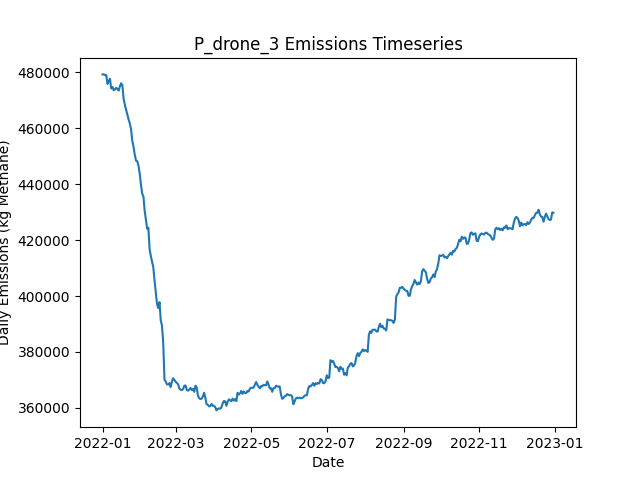

The data file committed next to this chart (first rows):
Date, Daily Emissions (Kg Methane), Daily Mitigable Emissions (Kg Methane), Daily Non-Mitigable Emissions (Kg Methan…, Daily Cost ($), Active Leaks, New Leaks, Leaks Repaired, Leaks Naturally Repaired, Leaks Tagged, Daily Repair Cost ($), Daily Natural Repair Cost ($), drone Deployment Cost ($), drone Sites flagged for Follow-Up, drone Leaks tagged for repair, drone Sites Visited, drone Travel Time (Minutes), drone Survey Time (Minutes), OGI_FU Deployment Cost ($), OGI_FU Sites flagged for Follow-Up, OGI_FU Leaks tagged for repair, OGI_FU Sites Visited, OGI_FU Travel Time (Minutes), OGI_FU Survey Time (Minutes)
2022-01-01, 479164, 104361, 374803, 500, 3605, 3626, 0, 10, 0.00000, 0.00000, 2000, 500, 0, , 9, 300, 180, 0.00000, , 0, 0, 0, 0
2022-01-02, 479166, 104483, 374682, 500, 3610, 11, 0, 4, 0.00000, 0.00000, 800, 500, 0, , 9, 300, 180, 0.00000, , 0, 0, 0, 0
2022-01-03, 478928, 104159, 374769, 1500, 3606, 9, 0, 12, 82, 0.00000, 2400, 500, 9, , 9, 300, 180, 1000, , 82, 3, 120, 360
2022-01-04, 478881, 104129, 374751, 1500, 3601, 11, 0, 10, 84, 0.00000, 2000, 500, 9, , 9, 300, 180, 1000, , 84, 3, 120, 360
2022-01-05, 475739, 104254, 371485, 1500, 3600, 11, 0, 5, 86, 0.00000, 1000, 500, 9, , 9, 300, 180, 1000, , 86, 3, 120, 360
2022-01-06, 476772, 104422, 372349, 1500, 3604, 10, 0, 5, 78, 0.00000, 1000, 500, 9, , 9, 300, 180, 1000, , 78, 3, 120, 360
2022-01-07, 477617, 104524, 373092, 1500, 3607, 8, 0, 2, 70, 0.00000, 400, 500, 9, , 9, 300, 180, 1000, , 70, 3, 120, 360
2022-01-08, 474129, 101624, 372505, 1500, 3608, 13, 0, 10, 88, 0.00000, 2000, 500, 9, , 9, 300, 180, 1000, , 88, 3, 120, 360
2022-01-09, 474659, 101653, 373006, 1500, 3609, 10, 0, 6, 70, 0.00000, 1200, 500, 9, , 9, 300, 180, 1000, , 70, 3, 120, 360
2022-01-10, 473503, 101758, 371745, 1500, 3608, 11, 0, 8, 83, 0.00000, 1600, 500, 9, , 9, 300, 180, 1000, , 83, 3, 120, 360
2022-01-11, 473773, 102218, 371555, 1500, 3610, 10, 0, 3, 72, 0.00000, 600, 500, 9, , 9, 300, 180, 1000, , 72, 3, 120, 360
2022-01-12, 474352, 103195, 371157, 1500, 3608, 8, 0, 5, 60, 0.00000, 1000, 500, 9, , 1, 30, 20, 1000, , 60, 3, 120, 360
2022-01-13, 473972, 103368, 370604, 1000, 3614, 11, 0, 3, 91, 0.00000, 600, 0.00000, 9, , 0, 0, 0, 1000, , 91, 3, 120, 360
2022-01-14, 473364, 103330, 370034, 1000, 3615, 8, 0, 4, 72, 0.00000, 800, 0.00000, 1, , 0, 0, 0, 1000, , 72, 3, 120, 360
2022-01-15, 474874, 104149, 370725, 1000, 3622, 13, 0, 6, 60, 0.00000, 1200, 0.00000, 0, , 0, 0, 0, 1000, , 60, 3, 120, 360
2022-01-16, 476001, 104118, 371883, 1000, 3627, 6, 0, 1, 68, 0.00000, 200, 0.00000, 0, , 0, 0, 0, 1000, , 68, 3, 120, 360
2022-01-17, 475385, 104176, 371209, 1000, 3625, 6, 0, 4, 71, 0.00000, 800, 0.00000, 0, , 0, 0, 0, 1000, , 71, 3, 120, 360
2022-01-18, 470461, 101273, 369187, 15400, 3553, 8, 72, 3, 83, 14400, 600, 0.00000, 0, , 0, 0, 0, 1000, , 83, 3, 120, 360
2022-01-19, 468357, 98600, 369757, 15600, 3484, 8, 73, 3, 75, 14600, 600, 0.00000, 0, , 0, 0, 0, 1000, , 75, 3, 120, 360
2022-01-20, 466642, 97161, 369481, 16600, 3414, 15, 78, 2, 62, 15600, 400, 0.00000, 0, , 0, 0, 0, 1000, , 62, 3, 120, 360
2022-01-21, 464863, 94795, 370068, 14400, 3351, 7, 67, 2, 90, 13400, 400, 0.00000, 0, , 0, 0, 0, 1000, , 90, 3, 120, 360
2022-01-22, 463104, 93727, 369377, 13800, 3285, 8, 64, 6, 60, 12800, 1200, 0.00000, 0, , 0, 0, 0, 1000, , 60, 3, 120, 360
2022-01-23, 461674, 91640, 370034, 16400, 3217, 13, 77, 2, 84, 15400, 400, 0.00000, 0, , 0, 0, 0, 1000, , 84, 3, 120, 360
2022-01-24, 459602, 89481, 370120, 13200, 3164, 14, 61, 5, 91, 12200, 1000, 0.00000, 0, , 0, 0, 0, 1000, , 91, 3, 120, 360
2022-01-25, 455426, 86671, 368755, 15200, 3097, 11, 71, 3, 64, 14200, 600, 0.00000, 0, , 0, 0, 0, 1000, , 64, 3, 120, 360
2022-01-26, 453359, 84621, 368738, 13600, 3040, 9, 63, 1, 68, 12600, 200, 0.00000, 0, , 0, 0, 0, 1000, , 68, 3, 120, 360
2022-01-27, 450510, 82550, 367960, 10800, 2990, 6, 49, 3, 72, 9800, 600, 0.00000, 0, , 0, 0, 0, 1000, , 72, 3, 120, 360
2022-01-28, 448369, 80599, 367770, 17200, 2910, 7, 81, 2, 78, 16200, 400, 0.00000, 0, , 0, 0, 0, 1000, , 78, 3, 120, 360
2022-01-29, 448201, 78910, 369291, 13800, 2851, 9, 64, 3, 79, 12800, 600, 0.00000, 0, , 0, 0, 0, 1000, , 79, 3, 120, 360
2022-01-30, 446591, 76885, 369706, 12200, 2803, 14, 56, 3, 72, 11200, 600, 0.00000, 0, , 0, 0, 0, 1000, , 72, 3, 120, 360
2022-01-31, 443701, 74825, 368876, 12400, 2747, 6, 57, 1, 70, 11400, 200, 0.00000, 0, , 0, 0, 0, 1000, , 70, 3, 120, 360
2022-02-01, 439758, 72403, 367356, 12600, 2692, 9, 58, 3, 75, 11600, 600, 0.00000, 0, , 0, 0, 0, 1000, , 75, 3, 120, 360
2022-02-02, 436585, 70560, 366025, 16800, 2620, 13, 79, 2, 77, 15800, 400, 0.00000, 0, , 0, 0, 0, 1000, , 77, 3, 120, 360
2022-02-03, 435558, 68859, 366699, 13600, 2564, 12, 63, 2, 68, 12600, 400, 0.00000, 0, , 0, 0, 0, 1000, , 68, 3, 120, 360
2022-02-04, 430460, 66716, 363744, 11000, 2518, 12, 50, 2, 83, 10000, 400, 0.00000, 0, , 0, 0, 0, 1000, , 83, 3, 120, 360
2022-02-05, 427351, 64194, 363156, 16900, 2439, 8, 82, 1, 29, 16400, 200, 0.00000, 0, , 0, 0, 0, 500, , 29, 1, 30, 120
2022-02-06, 424039, 62420, 361619, 9800, 2388, 5, 49, 1, 0.00000, 9800, 200, 0.00000, 0, , 0, 0, 0, 0.00000, , 0, 0, 0, 0
2022-02-07, 424368, 62836, 361532, 14800, 2327, 14, 74, 0, 0.00000, 14800, 0.00000, 0.00000, 0, , 0, 0, 0, 0.00000, , 0, 0, 0, 0
2022-02-08, 416608, 57409, 359199, 16000, 2244, 7, 80, 1, 0.00000, 16000, 200, 0.00000, 0, , 0, 0, 0, 0.00000, , 0, 0, 0, 0
2022-02-09, 414236, 55814, 358422, 11400, 2196, 12, 57, 1, 0.00000, 11400, 200, 0.00000, 0, , 0, 0, 0, 0.00000, , 0, 0, 0, 0
2022-02-10, 412259, 54787, 357471, 12400, 2137, 6, 62, 0, 0.00000, 12400, 0.00000, 0.00000, 0, , 0, 0, 0, 0.00000, , 0, 0, 0, 0
2022-02-11, 410182, 52711, 357471, 12000, 2085, 9, 60, 1, 0.00000, 12000, 200, 0.00000, 0, , 0, 0, 0, 0.00000, , 0, 0, 0, 0
2022-02-12, 405388, 48228, 357160, 13400, 2024, 10, 67, 0, 0.00000, 13400, 0.00000, 0.00000, 0, , 0, 0, 0, 0.00000, , 0, 0, 0, 0
2022-02-13, 401280, 45174, 356106, 13400, 1959, 6, 67, 1, 0.00000, 13400, 200, 0.00000, 0, , 0, 0, 0, 0.00000, , 0, 0, 0, 0
2022-02-14, 397107, 42469, 354637, 13000, 1898, 8, 65, 0, 0.00000, 13000, 0.00000, 0.00000, 0, , 0, 0, 0, 0.00000, , 0, 0, 0, 0
2022-02-15, 395666, 40614, 355052, 11600, 1849, 11, 58, 0, 0.00000, 11600, 0.00000, 0.00000, 0, , 0, 0, 0, 0.00000, , 0, 0, 0, 0
2022-02-16, 397818, 41625, 356193, 13200, 1795, 12, 66, 0, 0.00000, 13200, 0.00000, 0.00000, 0, , 0, 0, 0, 0.00000, , 0, 0, 0, 0
2022-02-17, 391285, 35110, 356175, 13400, 1736, 11, 67, 0, 0.00000, 13400, 0.00000, 0.00000, 0, , 0, 0, 0, 0.00000, , 0, 0, 0, 0
2022-02-18, 389365, 32032, 357333, 11200, 1694, 14, 56, 0, 0.00000, 11200, 0.00000, 0.00000, 0, , 0, 0, 0, 0.00000, , 0, 0, 0, 0
2022-02-19, 383149, 27457, 355692, 14800, 1621, 6, 74, 2, 0.00000, 14800, 400, 0.00000, 0, , 0, 0, 0, 0.00000, , 0, 0, 0, 0
2022-02-20, 370083, 12595, 357489, 5200, 1607, 16, 26, 0, 0.00000, 5200, 0.00000, 0.00000, 0, , 0, 0, 0, 0.00000, , 0, 0, 0, 0
2022-02-21, 369471, 12950, 356521, 0.00000, 1619, 17, 0, 2, 0.00000, 0.00000, 400, 0.00000, 0, , 0, 0, 0, 0.00000, , 0, 0, 0, 0
2022-02-22, 368424, 13060, 355363, 0.00000, 1617, 4, 0, 3, 0.00000, 0.00000, 600, 0.00000, 0, , 0, 0, 0, 0.00000, , 0, 0, 0, 0
2022-02-23, 368374, 13115, 355260, 0.00000, 1620, 7, 0, 2, 0.00000, 0.00000, 400, 0.00000, 0, , 0, 0, 0, 0.00000, , 0, 0, 0, 0
2022-02-24, 368882, 13138, 355743, 0.00000, 1627, 9, 0, 1, 0.00000, 0.00000, 200, 0.00000, 0, , 0, 0, 0, 0.00000, , 0, 0, 0, 0
2022-02-25, 367464, 13172, 354292, 0.00000, 1628, 6, 0, 1, 0.00000, 0.00000, 200, 0.00000, 0, , 0, 0, 0, 0.00000, , 0, 0, 0, 0
2022-02-26, 369471, 14678, 354793, 0.00000, 1636, 10, 0, 1, 0.00000, 0.00000, 200, 0.00000, 0, , 0, 0, 0, 0.00000, , 0, 0, 0, 0
2022-02-27, 370616, 14700, 355916, 0.00000, 1643, 11, 0, 0, 0.00000, 0.00000, 0.00000, 0.00000, 0, , 0, 0, 0, 0.00000, , 0, 0, 0, 0
2022-02-28, 370015, 14911, 355104, 0.00000, 1651, 12, 0, 0, 0.00000, 0.00000, 0.00000, 0.00000, 0, , 0, 0, 0, 0.00000, , 0, 0, 0, 0
2022-03-01, 369381, 15054, 354326, 0.00000, 1658, 13, 0, 1, 0.00000, 0.00000, 200, 0.00000, 0, , 0, 0, 0, 0.00000, , 0, 0, 0, 0
... 305 more rows
